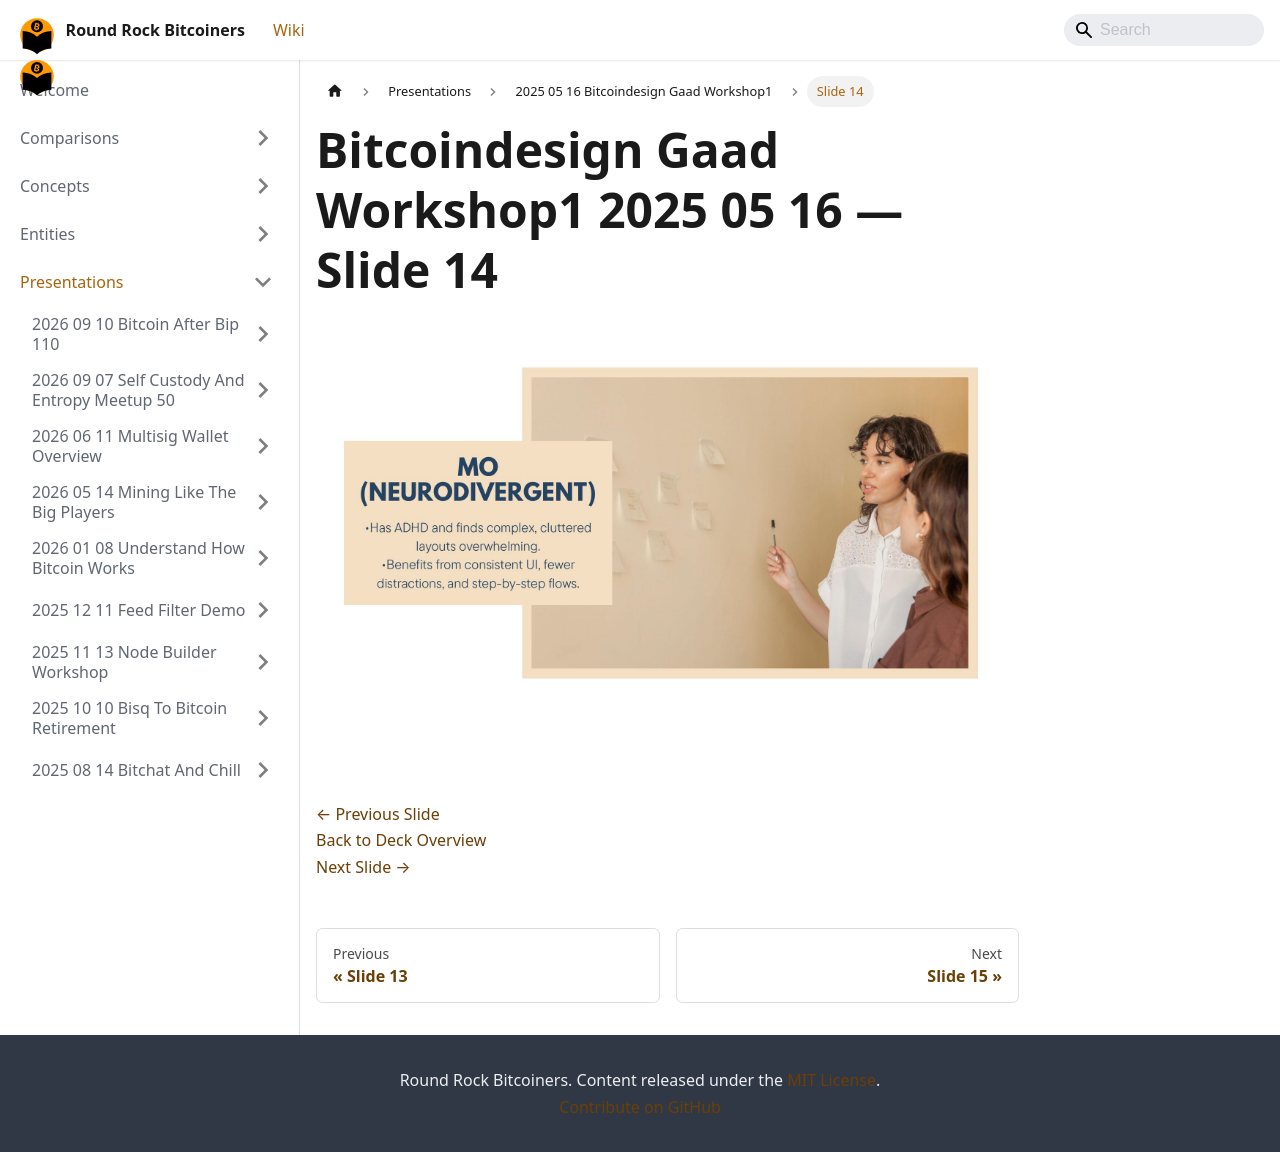

repository: jason-me/rrbtc-wiki · page: presentations/2025-05-16-bitcoindesign-gaad-workshop1/slide-014/index.html · generator: docusaurus

---
title: "Slide 14 of 18 - Bitcoindesign Gaad Workshop1 2025 05 16"
sidebar_label: "Slide 14"
pagination_next: "presentations/2025-05-16-bitcoindesign-gaad-workshop1/slide-015"
pagination_prev: "presentations/2025-05-16-bitcoindesign-gaad-workshop1/slide-013"
---

# Bitcoindesign Gaad Workshop1 2025 05 16 — Slide 14

![Slide 14 of 18 from 'Bitcoindesign Gaad Workshop1 2025 05 16' (2025-05-16)](/img/slides/2025-05-16-bitcoindesign-gaad-workshop1/slide_013.jpg)

<br/>
<br/>

[← Previous Slide](/presentations/2025-05-16-bitcoindesign-gaad-workshop1/slide-013)  
[Back to Deck Overview](/presentations/2025-05-16-bitcoindesign-gaad-workshop1/)  
[Next Slide →](/presentations/2025-05-16-bitcoindesign-gaad-workshop1/slide-015)
